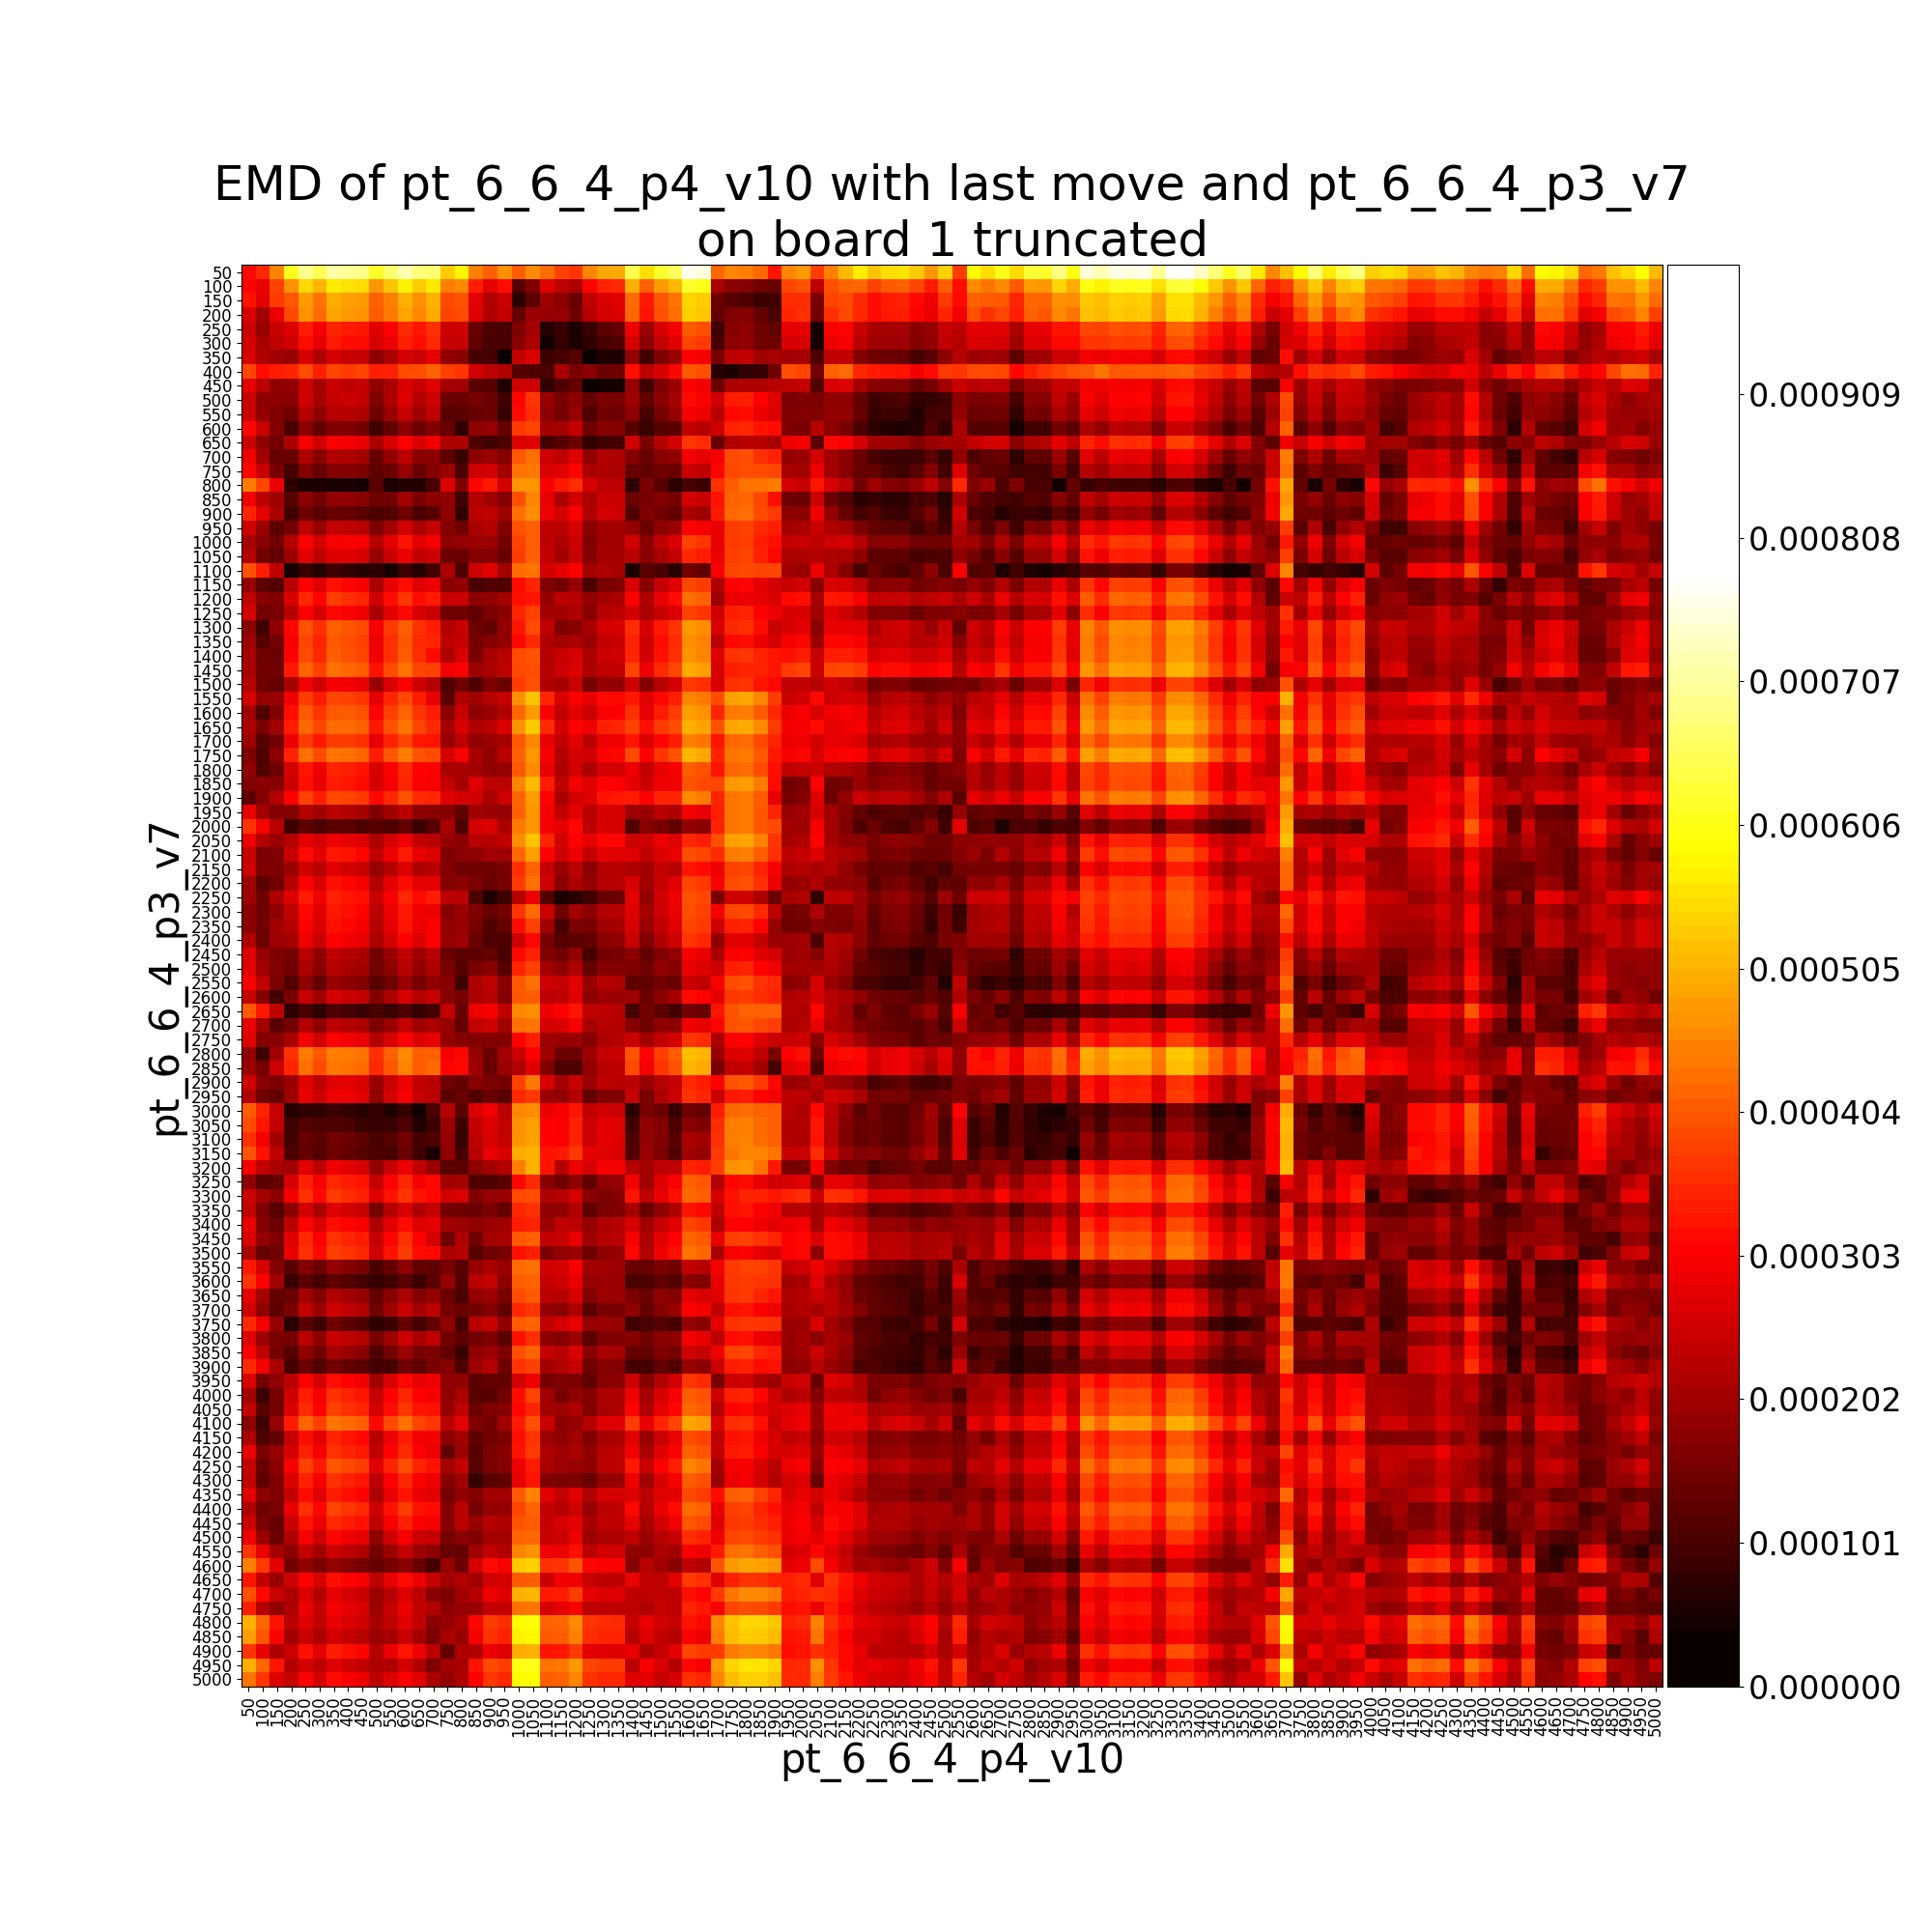

Source data for this figure (header and first rows):
, pt_6_6_4_p3_v7__50, pt_6_6_4_p3_v7__100, pt_6_6_4_p3_v7__150, pt_6_6_4_p3_v7__200, pt_6_6_4_p3_v7__250, pt_6_6_4_p3_v7__300, pt_6_6_4_p3_v7__350, pt_6_6_4_p3_v7__400, pt_6_6_4_p3_v7__450, pt_6_6_4_p3_v7__500, pt_6_6_4_p3_v7__550, pt_6_6_4_p3_v7__600, pt_6_6_4_p3_v7__650, pt_6_6_4_p3_v7__700, pt_6_6_4_p3_v7__750, pt_6_6_4_p3_v7__800, pt_6_6_4_p3_v7__850, pt_6_6_4_p3_v7__900, pt_6_6_4_p3_v7__950, pt_6_6_4_p3_v7__1000, pt_6_6_4_p3_v7__1050, pt_6_6_4_p3_v7__1100, pt_6_6_4_p3_v7__1150
pt_6_6_4_p4_v10__50, 0.0003186, 0.0003499, 0.0004564, 0.0006131, 0.0006973, 0.0006543, 0.0007131, 0.0007032, 0.0006957, 0.0006187, 0.0006706, 0.0007227, 0.0006796, 0.0006735, 0.0005354, 0.0005806, 0.0004505, 0.0004129, 0.0004654, 0.0004072, 0.0004603, 0.0004284, 0.0003799
pt_6_6_4_p4_v10__100, 0.0003052, 0.0002816, 0.0003793, 0.0004676, 0.0005497, 0.0005068, 0.0005703, 0.0005573, 0.0005514, 0.0004741, 0.0005247, 0.0005767, 0.0005337, 0.0005655, 0.0004487, 0.0004568, 0.0003389, 0.0002809, 0.0003195, 0.0001205, 0.0001656, 0.0002738, 0.0002339
pt_6_6_4_p4_v10__150, 0.0003277, 0.0002776, 0.0003731, 0.0004024, 0.0004787, 0.0004346, 0.0004988, 0.0004854, 0.0004794, 0.0004144, 0.0004487, 0.0005011, 0.0004668, 0.0005041, 0.0003884, 0.0003969, 0.0002779, 0.0002197, 0.0002464, 7.012754110418827e-05, 0.0001283, 0.0001979, 0.0001809
pt_6_6_4_p4_v10__200, 0.0002611, 0.0001998, 0.0002863, 0.0003884, 0.0004695, 0.0004247, 0.0004893, 0.000476, 0.00047, 0.0004079, 0.0004406, 0.0004913, 0.0004575, 0.0004972, 0.0003809, 0.0003899, 0.0002709, 0.0002226, 0.0002377, 0.0001346, 0.0001948, 0.0001891, 0.0001883
pt_6_6_4_p4_v10__250, 0.0002486, 0.0001923, 0.0002446, 0.000268, 0.0003381, 0.0002958, 0.0003465, 0.0003342, 0.0003299, 0.0002699, 0.0003041, 0.0003535, 0.000329, 0.0003585, 0.0002487, 0.0002503, 0.0001368, 0.0001085, 0.0001055, 0.0001644, 0.0002082, 6.356488777147512e-05, 8.45693791825659e-05
pt_6_6_4_p4_v10__300, 0.0002553, 0.0002083, 0.0002333, 0.0002537, 0.0003213, 0.0002759, 0.0003355, 0.0003218, 0.000318, 0.0002588, 0.0002847, 0.0003409, 0.0003213, 0.0003511, 0.0002425, 0.0002427, 0.0001321, 0.0001053, 0.0001019, 0.0001755, 0.0002139, 4.2912889526291735e-05, 8.247667711758156e-05
pt_6_6_4_p4_v10__350, 0.0002648, 0.0002182, 0.0002004, 0.0001932, 0.0002626, 0.0002192, 0.0002601, 0.0002452, 0.0002454, 0.0001805, 0.0002119, 0.0002603, 0.0002491, 0.000279, 0.0001855, 0.0001742, 9.813173021040568e-05, 0.0001004, 3.8800877400097016e-05, 0.0002381, 0.0002646, 9.037092281009058e-05, 0.0001002
pt_6_6_4_p4_v10__400, 0.000386, 0.0003221, 0.0003371, 0.0003461, 0.0003912, 0.0003406, 0.000385, 0.0003713, 0.0003812, 0.0003417, 0.0003441, 0.0003903, 0.0003939, 0.0004164, 0.0003763, 0.0003646, 0.0002579, 0.0002326, 0.0002175, 0.0001163, 0.0001131, 0.0001093, 0.0002108
pt_6_6_4_p4_v10__450, 0.000277, 0.0002306, 0.0001832, 0.0001865, 0.0002519, 0.0002083, 0.0002485, 0.0002369, 0.0002421, 0.0001833, 0.0002084, 0.0002632, 0.0002447, 0.0002721, 0.0002082, 0.0002016, 0.0001208, 0.0001192, 5.918294199911689e-05, 0.0002548, 0.0002526, 7.97444711918796e-05, 0.0001118
pt_6_6_4_p4_v10__500, 0.0002475, 0.0001798, 0.0001802, 0.0001735, 0.0002523, 0.0002063, 0.0002432, 0.0002467, 0.000241, 0.0001672, 0.000219, 0.0002683, 0.000221, 0.0002504, 0.0001439, 0.0001387, 0.0001561, 0.000143, 9.534492527123192e-05, 0.0003083, 0.0003685, 0.000193, 0.0001582
pt_6_6_4_p4_v10__550, 0.0002474, 0.0001858, 0.0001656, 0.0001456, 0.0002238, 0.0001826, 0.0002277, 0.0002235, 0.0002162, 0.0001454, 0.0001943, 0.0002436, 0.0001981, 0.0002333, 0.0001178, 0.0001235, 0.0001378, 0.0001452, 8.535169489251627e-05, 0.0003165, 0.0003552, 0.0001784, 0.0001553
pt_6_6_4_p4_v10__600, 0.0003118, 0.0002473, 0.0001678, 0.0001048, 0.0001735, 0.000135, 0.0001629, 0.0001616, 0.0001511, 9.69464420794485e-05, 0.0001308, 0.0001773, 0.0001432, 0.000164, 0.0001394, 7.408219348292178e-05, 0.0001824, 0.0001906, 0.0001379, 0.00037, 0.0003829, 0.0002061, 0.0002061
pt_6_6_4_p4_v10__650, 0.0002478, 0.0001811, 0.0001515, 0.0002127, 0.0002932, 0.0002525, 0.0003019, 0.0002938, 0.0002819, 0.0002125, 0.0002627, 0.0003075, 0.0002652, 0.0002897, 0.0002148, 0.0002151, 0.0001087, 9.308379693146318e-05, 0.0001089, 0.0002685, 0.0002753, 9.751711429957619e-05, 0.0001203
pt_6_6_4_p4_v10__700, 0.0002849, 0.0002049, 0.0001406, 0.000139, 0.0002156, 0.0001757, 0.0002204, 0.0002181, 0.0002066, 0.00014, 0.0001873, 0.0002292, 0.0001788, 0.0001811, 0.0001287, 8.683529423349318e-05, 0.0001813, 0.0001943, 0.0001707, 0.0004027, 0.0004278, 0.000251, 0.0002357
pt_6_6_4_p4_v10__750, 0.0003122, 0.0002445, 0.0001579, 9.978724998409114e-05, 0.0001679, 0.0001362, 0.0001731, 0.0001714, 0.0001605, 0.0001293, 0.0001407, 0.0001879, 0.0001406, 0.0001679, 0.0001958, 0.0001117, 0.0002493, 0.0002579, 0.0002032, 0.0004352, 0.000442, 0.0002642, 0.0002722
pt_6_6_4_p4_v10__800, 0.0004439, 0.0003841, 0.0002851, 7.604725603233854e-05, 5.196898988375231e-05, 5.498831334585606e-05, 4.919777202388394e-05, 5.1998210715123877e-05, 4.4832671977876874e-05, 0.0001236, 5.25278715323171e-05, 6.033087739028944e-05, 6.085059677155574e-05, 0.0001035, 0.000268, 0.0001637, 0.0003107, 0.0003317, 0.0002586, 0.0004728, 0.0004715, 0.0002991, 0.0003332
pt_6_6_4_p4_v10__850, 0.0002928, 0.0002291, 0.0002, 0.0001188, 0.0001789, 0.0001516, 0.0001864, 0.0001824, 0.0001741, 0.0001453, 0.0001521, 0.0002014, 0.0001544, 0.0001792, 0.0001843, 9.500624597603006e-05, 0.0002249, 0.0001999, 0.0001704, 0.0003951, 0.0004552, 0.0002784, 0.0002163
pt_6_6_4_p4_v10__900, 0.0003465, 0.0002759, 0.000212, 9.526309334917408e-05, 0.0001453, 0.0001236, 0.000141, 0.0001371, 0.0001256, 0.0001076, 0.0001153, 0.0001497, 0.0001076, 0.0001213, 0.0001844, 7.7417183095462e-05, 0.0002296, 0.0002354, 0.0001983, 0.0004307, 0.0004631, 0.0002863, 0.0002633
pt_6_6_4_p4_v10__950, 0.0002495, 0.0001941, 0.0001219, 0.0001521, 0.0002327, 0.0001896, 0.0002408, 0.0002354, 0.0002279, 0.0001644, 0.0002057, 0.0002551, 0.0002118, 0.0002419, 0.000168, 0.0001461, 0.0002111, 0.000225, 0.0001677, 0.0003961, 0.0004123, 0.0002342, 0.0002315
pt_6_6_4_p4_v10__1000, 0.000203, 0.0001742, 0.000148, 0.0002229, 0.0003038, 0.0002607, 0.0003006, 0.0003037, 0.000298, 0.0002243, 0.000276, 0.0003254, 0.000278, 0.0002974, 0.0001799, 0.0001886, 0.0001945, 0.0001963, 0.0001503, 0.0003797, 0.0004104, 0.0002328, 0.0002156
pt_6_6_4_p4_v10__1050, 0.0002207, 0.0001514, 0.0001299, 0.0001955, 0.0002755, 0.0002341, 0.000272, 0.0002744, 0.0002629, 0.0001902, 0.0002436, 0.000286, 0.0002387, 0.0002497, 0.0001424, 0.0001383, 0.0001685, 0.0001722, 0.0001404, 0.0003729, 0.0004154, 0.0002379, 0.0002049
pt_6_6_4_p4_v10__1100, 0.0003967, 0.0003386, 0.0002355, 5.036173271965322e-05, 8.362806562294299e-05, 6.338691717800224e-05, 9.464938515859848e-05, 7.831535741187592e-05, 6.594285666238633e-05, 7.377446510755093e-05, 4.726135507522444e-05, 9.04528401018266e-05, 6.264520755428193e-05, 9.955938834317287e-05, 0.000217, 0.0001078, 0.0002511, 0.0002747, 0.0002032, 0.0004274, 0.0004341, 0.0002563, 0.0002758
pt_6_6_4_p4_v10__1150, 0.0001882, 0.0001271, 0.0001161, 0.0002272, 0.0003082, 0.0002682, 0.0003228, 0.0003123, 0.000299, 0.0002092, 0.0002798, 0.0003216, 0.0002712, 0.0002859, 0.0001751, 0.0001828, 0.0001035, 0.0001145, 0.0001143, 0.0003191, 0.0003463, 0.0001689, 0.0001512
pt_6_6_4_p4_v10__1200, 0.0002341, 0.0001732, 0.0001627, 0.0002664, 0.0003498, 0.00031, 0.0003749, 0.0003601, 0.0003483, 0.0002523, 0.0003219, 0.0003664, 0.0003196, 0.0003344, 0.0002439, 0.0002512, 0.00018, 0.0001874, 0.0002003, 0.0003228, 0.0003292, 0.0001919, 0.000229
pt_6_6_4_p4_v10__1250, 0.0002589, 0.0001515, 0.0001573, 0.0002239, 0.0003042, 0.0002633, 0.0003144, 0.0003039, 0.0002919, 0.0002087, 0.0002727, 0.0003145, 0.0002628, 0.0002458, 0.0001489, 0.0001471, 0.0001312, 0.0001594, 0.0001753, 0.0003471, 0.000379, 0.0002045, 0.0002011
pt_6_6_4_p4_v10__1300, 0.0001733, 9.540648650355493e-05, 0.0001831, 0.0003128, 0.0003972, 0.0003584, 0.0004145, 0.0004039, 0.0003909, 0.0002991, 0.00037, 0.0004128, 0.0003628, 0.0003386, 0.0002217, 0.0002454, 0.000145, 0.0001332, 0.0001872, 0.0003305, 0.0003904, 0.000236, 0.0001671
pt_6_6_4_p4_v10__1350, 0.000197, 0.0001189, 0.0001502, 0.0003012, 0.0003864, 0.0003477, 0.000405, 0.0003939, 0.0003806, 0.0002882, 0.0003591, 0.000403, 0.0003528, 0.0003482, 0.0002319, 0.0002408, 0.0001549, 0.0001717, 0.0001868, 0.0003159, 0.0003541, 0.0002166, 0.0002075
pt_6_6_4_p4_v10__1400, 0.0002058, 0.0001461, 0.0001418, 0.000305, 0.0003902, 0.0003513, 0.0004112, 0.000398, 0.0003848, 0.000292, 0.0003629, 0.000407, 0.0003569, 0.0003179, 0.0002186, 0.0002624, 0.0001591, 0.0002105, 0.0002258, 0.00039, 0.0004007, 0.0002256, 0.0002458
pt_6_6_4_p4_v10__1450, 0.0002084, 0.0001505, 0.0001522, 0.000333, 0.0004183, 0.0003797, 0.0004316, 0.0004229, 0.0004102, 0.0003256, 0.0003909, 0.0004333, 0.0003818, 0.0003777, 0.000293, 0.0003044, 0.000197, 0.0002116, 0.0002363, 0.0003884, 0.0003948, 0.0002258, 0.0002515
pt_6_6_4_p4_v10__1500, 0.0002258, 0.0001497, 0.0001351, 0.0002066, 0.0002918, 0.000253, 0.0002997, 0.0002953, 0.0002838, 0.0001936, 0.0002646, 0.0003066, 0.0002522, 0.0002236, 0.0001124, 0.0001442, 0.000112, 0.0001596, 0.0001417, 0.0003742, 0.0003982, 0.0002201, 0.0002058
pt_6_6_4_p4_v10__1550, 0.0002592, 0.000188, 0.0001921, 0.000289, 0.0003742, 0.0003354, 0.0003852, 0.0003787, 0.0003662, 0.000277, 0.000347, 0.0003888, 0.0003376, 0.000284, 0.0001235, 0.0002199, 0.0001996, 0.0002255, 0.0002415, 0.0004666, 0.0005266, 0.0003485, 0.0002646
pt_6_6_4_p4_v10__1600, 0.0002004, 0.0001138, 0.0001652, 0.0003199, 0.0004042, 0.000365, 0.0004049, 0.0004074, 0.0003959, 0.0003057, 0.0003766, 0.0004184, 0.0003642, 0.000338, 0.0001774, 0.0002443, 0.0001799, 0.0001944, 0.0002227, 0.0004198, 0.0004797, 0.0003017, 0.0002393
pt_6_6_4_p4_v10__1650, 0.0002132, 0.0001572, 0.0002035, 0.0003377, 0.0004228, 0.000384, 0.0004261, 0.0004264, 0.0004149, 0.0003325, 0.0003956, 0.0004374, 0.0003832, 0.0003522, 0.0002034, 0.0002633, 0.0002179, 0.00023, 0.0002648, 0.0004711, 0.000531, 0.000353, 0.0002601
pt_6_6_4_p4_v10__1700, 0.0001994, 0.0001192, 0.0001515, 0.0002858, 0.000371, 0.0003321, 0.0003721, 0.0003745, 0.000363, 0.0002823, 0.0003437, 0.0003856, 0.0003317, 0.0003262, 0.0001933, 0.0002308, 0.0001877, 0.0001937, 0.0002075, 0.0004057, 0.0004591, 0.0002818, 0.0002389
pt_6_6_4_p4_v10__1750, 0.0001617, 0.0001123, 0.0001782, 0.0003453, 0.0004296, 0.0003897, 0.000439, 0.0004326, 0.0004205, 0.0003393, 0.0004013, 0.0004431, 0.0003957, 0.0003896, 0.0002589, 0.0002967, 0.0002104, 0.0001873, 0.0002309, 0.0004154, 0.0004754, 0.0002973, 0.0002225
pt_6_6_4_p4_v10__1800, 0.0001821, 0.0001112, 0.0001459, 0.0002551, 0.00033, 0.000291, 0.0003464, 0.00034, 0.0003267, 0.0002639, 0.0003043, 0.0003524, 0.0003094, 0.0003032, 0.0002069, 0.0002119, 0.0002007, 0.0001829, 0.000188, 0.0004011, 0.000461, 0.0002837, 0.000217
pt_6_6_4_p4_v10__1850, 0.0001665, 0.0001758, 0.0001759, 0.0002465, 0.0003225, 0.0002837, 0.0003357, 0.0003293, 0.0003187, 0.0002608, 0.0002953, 0.0003458, 0.0003026, 0.0002967, 0.00024, 0.0002066, 0.000267, 0.0002351, 0.0002299, 0.000455, 0.0005149, 0.0003369, 0.000237
pt_6_6_4_p4_v10__1900, 0.0001258, 0.0001724, 0.0002222, 0.0003058, 0.000379, 0.0003407, 0.0003893, 0.0003829, 0.0003705, 0.000316, 0.0003513, 0.000397, 0.0003526, 0.0003484, 0.0002724, 0.000259, 0.0002544, 0.000211, 0.0002509, 0.000418, 0.000478, 0.0003062, 0.0002087
pt_6_6_4_p4_v10__1950, 0.0002801, 0.0001997, 0.0001681, 0.0001678, 0.0002226, 0.0002011, 0.000231, 0.0002208, 0.0002075, 0.0001668, 0.0002003, 0.0002296, 0.0001809, 0.0001756, 0.0001694, 0.00013, 0.000202, 0.0001965, 0.0001885, 0.0004136, 0.0004735, 0.0002955, 0.0002377
pt_6_6_4_p4_v10__2000, 0.000364, 0.0002972, 0.0002285, 9.258508348171471e-05, 0.0001289, 0.0001062, 0.000126, 0.0001213, 0.0001061, 0.0001204, 0.0001114, 0.000131, 9.0509493461489e-05, 0.0001216, 0.0002093, 0.0001064, 0.0002556, 0.0002696, 0.0002114, 0.0004438, 0.0004739, 0.000297, 0.0002779
pt_6_6_4_p4_v10__2050, 0.0002888, 0.0002216, 0.0001932, 0.0002243, 0.0002777, 0.0002568, 0.0002874, 0.000281, 0.0002677, 0.0002166, 0.0002561, 0.0002898, 0.0002399, 0.0002278, 0.0001902, 0.0001744, 0.0002293, 0.0002231, 0.0002391, 0.0004642, 0.0005242, 0.0003469, 0.0002552
pt_6_6_4_p4_v10__2100, 0.0002409, 0.0001584, 0.0001637, 0.0002451, 0.0003176, 0.000277, 0.0003317, 0.0003253, 0.000312, 0.0002352, 0.0002896, 0.0003341, 0.0002842, 0.0002675, 0.0001622, 0.0001766, 0.0001826, 0.0002025, 0.0001984, 0.0004236, 0.0004835, 0.0003062, 0.0002494
pt_6_6_4_p4_v10__2150, 0.0002521, 0.0001643, 0.000164, 0.0001952, 0.0002528, 0.0002263, 0.000273, 0.0002589, 0.0002456, 0.0001912, 0.0002255, 0.0002677, 0.0002182, 0.0002277, 0.0001731, 0.0001442, 0.0001517, 0.0001475, 0.0001563, 0.0003584, 0.0004184, 0.0002415, 0.000191
pt_6_6_4_p4_v10__2200, 0.0001989, 0.0001224, 0.0001481, 0.0002238, 0.0003073, 0.0002661, 0.000323, 0.0003118, 0.0002985, 0.0002224, 0.0002774, 0.0003206, 0.0002771, 0.000277, 0.0001699, 0.0001781, 0.000161, 0.0001388, 0.0001542, 0.0003706, 0.0004305, 0.0002525, 0.0001755
pt_6_6_4_p4_v10__2250, 0.000197, 0.000149, 0.0002173, 0.0002676, 0.0003368, 0.0002923, 0.0003435, 0.0003305, 0.0003231, 0.0002465, 0.0002981, 0.00035, 0.0003173, 0.0003381, 0.000231, 0.00023, 0.0001115, 5.429039034806925e-05, 9.27691269217765e-05, 0.0002251, 0.0002853, 0.0001141, 5.366790050248615e-05
pt_6_6_4_p4_v10__2300, 0.000177, 0.0001444, 0.0001832, 0.0002348, 0.000315, 0.0002752, 0.0003331, 0.0003223, 0.000309, 0.0002306, 0.0002868, 0.0003335, 0.0002904, 0.0002846, 0.0001727, 0.0001926, 0.0001653, 0.0001354, 0.0001529, 0.0003646, 0.0004248, 0.000248, 0.0001478
pt_6_6_4_p4_v10__2350, 0.0001748, 0.0001482, 0.0002001, 0.0002256, 0.0003061, 0.0002659, 0.0003231, 0.0003127, 0.0003015, 0.0002251, 0.0002775, 0.0003287, 0.0002865, 0.0003022, 0.000187, 0.0001947, 0.000156, 0.0001141, 0.0001339, 0.0003198, 0.0003799, 0.0002031, 0.0001031
pt_6_6_4_p4_v10__2400, 0.0002189, 0.0001433, 0.0001976, 0.0002064, 0.0002867, 0.0002472, 0.0003098, 0.0002939, 0.0002837, 0.0002125, 0.0002584, 0.0003105, 0.0002683, 0.0003066, 0.0001904, 0.0001994, 0.0001412, 0.0001117, 0.0001101, 0.0002513, 0.0003115, 0.0001551, 0.0001206
pt_6_6_4_p4_v10__2450, 0.0002678, 0.0001887, 0.0001627, 0.0001532, 0.0002272, 0.0001838, 0.0002353, 0.0002227, 0.0002116, 0.0001502, 0.000191, 0.0002399, 0.0001995, 0.0002261, 0.0001434, 0.0001229, 0.0001272, 0.0001368, 0.0001052, 0.000315, 0.0003434, 0.000167, 0.0001487
pt_6_6_4_p4_v10__2500, 0.0002734, 0.0002034, 0.0001697, 0.0001509, 0.0002132, 0.000174, 0.0002238, 0.0002092, 0.000201, 0.0001523, 0.000178, 0.0002279, 0.0001853, 0.0002165, 0.0001564, 0.0001206, 0.00016, 0.0001748, 0.0001199, 0.0003476, 0.0003796, 0.0002026, 0.0001828
pt_6_6_4_p4_v10__2550, 0.0003007, 0.0002355, 0.0001591, 0.0001152, 0.0001777, 0.0001377, 0.000192, 0.000177, 0.0001688, 0.0001235, 0.0001459, 0.0001958, 0.0001549, 0.0001836, 0.0001709, 9.301338236749167e-05, 0.0002179, 0.0002331, 0.0001745, 0.0004039, 0.0004312, 0.0002537, 0.000241
pt_6_6_4_p4_v10__2600, 0.0002417, 0.0001706, 9.834441032495451e-05, 0.0001615, 0.0002442, 0.0002023, 0.0002632, 0.0002473, 0.0002375, 0.0001682, 0.0002143, 0.0002644, 0.0002233, 0.000241, 0.0001709, 0.0001533, 0.0002123, 0.0002282, 0.0001698, 0.0004018, 0.0004082, 0.0002296, 0.0002351
pt_6_6_4_p4_v10__2650, 0.0004065, 0.0003317, 0.0002322, 7.44959701470378e-05, 0.000104, 7.34808305478273e-05, 0.0001073, 0.000102, 8.791443120219262e-05, 0.0001036, 8.652210826083298e-05, 0.000111, 8.100276653863672e-05, 0.0001013, 0.0002398, 0.0001389, 0.000287, 0.0003017, 0.0002361, 0.0004568, 0.0004633, 0.0002858, 0.0003098
pt_6_6_4_p4_v10__2700, 0.0002821, 0.0002053, 0.0001259, 0.0001505, 0.0002213, 0.0001786, 0.000231, 0.000221, 0.0002141, 0.0001619, 0.0001921, 0.0002415, 0.0001974, 0.0002133, 0.0001898, 0.0001327, 0.0002377, 0.0002524, 0.0002008, 0.0004278, 0.0004362, 0.0002593, 0.0002666
pt_6_6_4_p4_v10__2750, 0.0002725, 0.0001677, 0.0001759, 0.0002107, 0.0002933, 0.0002522, 0.0003077, 0.0002957, 0.0002841, 0.0002204, 0.0002627, 0.0003105, 0.0002675, 0.0002808, 0.0001857, 0.000173, 0.0001682, 0.0001686, 0.0001688, 0.0003063, 0.0003424, 0.0001966, 0.0001908
pt_6_6_4_p4_v10__2800, 0.0001825, 9.406976221085483e-05, 0.000204, 0.0003588, 0.0004431, 0.0004024, 0.0004464, 0.0004448, 0.0004333, 0.0003586, 0.000414, 0.0004598, 0.0004124, 0.0004142, 0.000294, 0.0003115, 0.0001904, 0.0001393, 0.0002027, 0.0002467, 0.0003067, 0.0002014, 0.0001429
pt_6_6_4_p4_v10__2850, 0.0001959, 0.0001535, 0.0002521, 0.0003473, 0.0004305, 0.00039, 0.0004399, 0.0004334, 0.0004252, 0.0003514, 0.0004032, 0.0004526, 0.0004083, 0.0004246, 0.0003078, 0.0003158, 0.0001983, 0.0001399, 0.0001941, 0.0002148, 0.0002749, 0.0001664, 0.0001085
pt_6_6_4_p4_v10__2900, 0.0002536, 0.0001743, 0.000163, 0.000194, 0.0002742, 0.0002341, 0.000274, 0.0002764, 0.0002649, 0.0001927, 0.0002457, 0.0002875, 0.0002353, 0.0002298, 0.0001445, 0.0001344, 0.0001753, 0.0001612, 0.0001548, 0.0003799, 0.0004398, 0.0002627, 0.000204
pt_6_6_4_p4_v10__2950, 0.0002211, 0.0001471, 0.000133, 0.0001995, 0.0002837, 0.0002436, 0.0002865, 0.000286, 0.0002745, 0.0001843, 0.0002552, 0.0002971, 0.0002429, 0.000231, 0.000122, 0.0001401, 0.0001132, 0.0001382, 0.0001234, 0.0003528, 0.0003718, 0.0001945, 0.0001851
pt_6_6_4_p4_v10__3000, 0.0004074, 0.0003432, 0.000243, 6.304678181516242e-05, 7.965323972621179e-05, 7.973544945210236e-05, 8.870971530902308e-05, 8.167619400873183e-05, 6.553323967807697e-05, 8.450616099535498e-05, 5.7079633571312954e-05, 8.350357654159947e-05, 4.361829679235844e-05, 0.0001035, 0.0002242, 0.000124, 0.0002663, 0.0002905, 0.0002294, 0.0004582, 0.0004646, 0.0002869, 0.0003006
... 40 more rows
